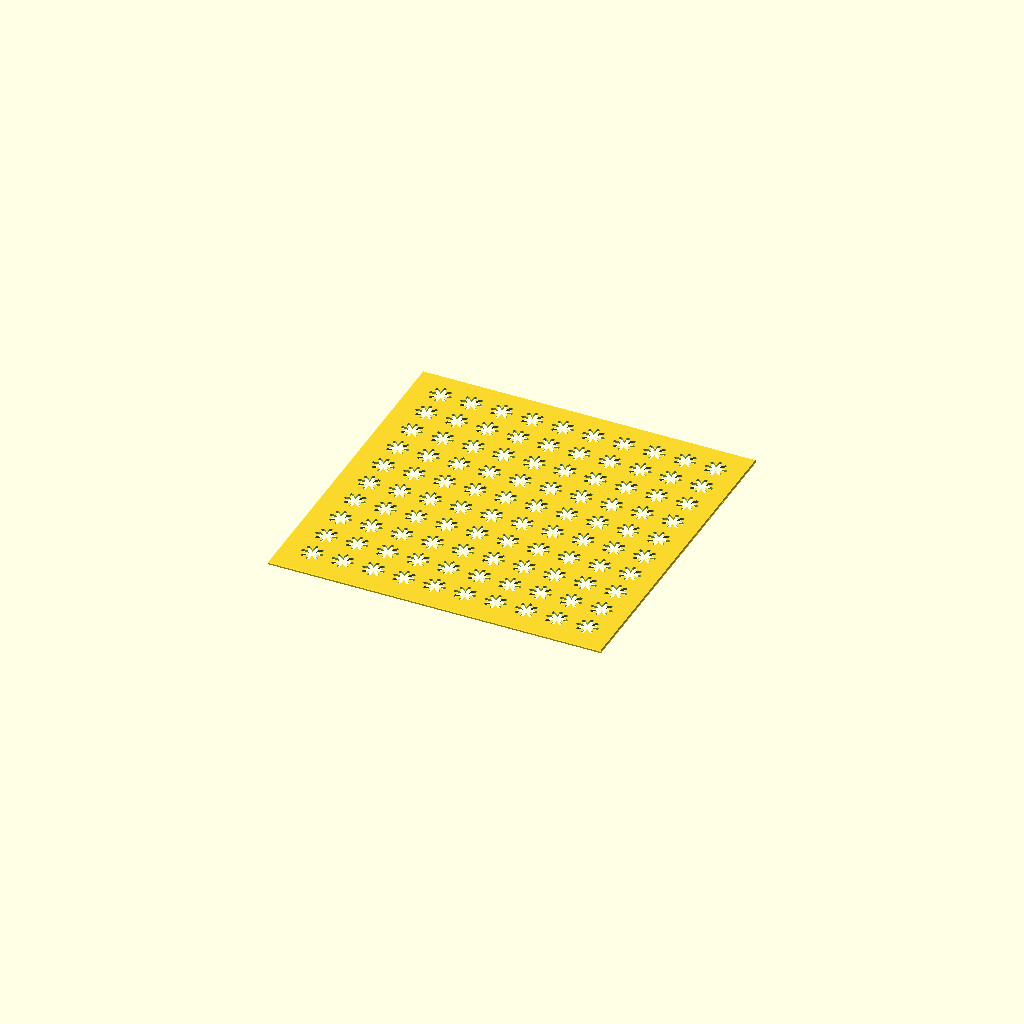
Cell 1: the model at its default parameters.
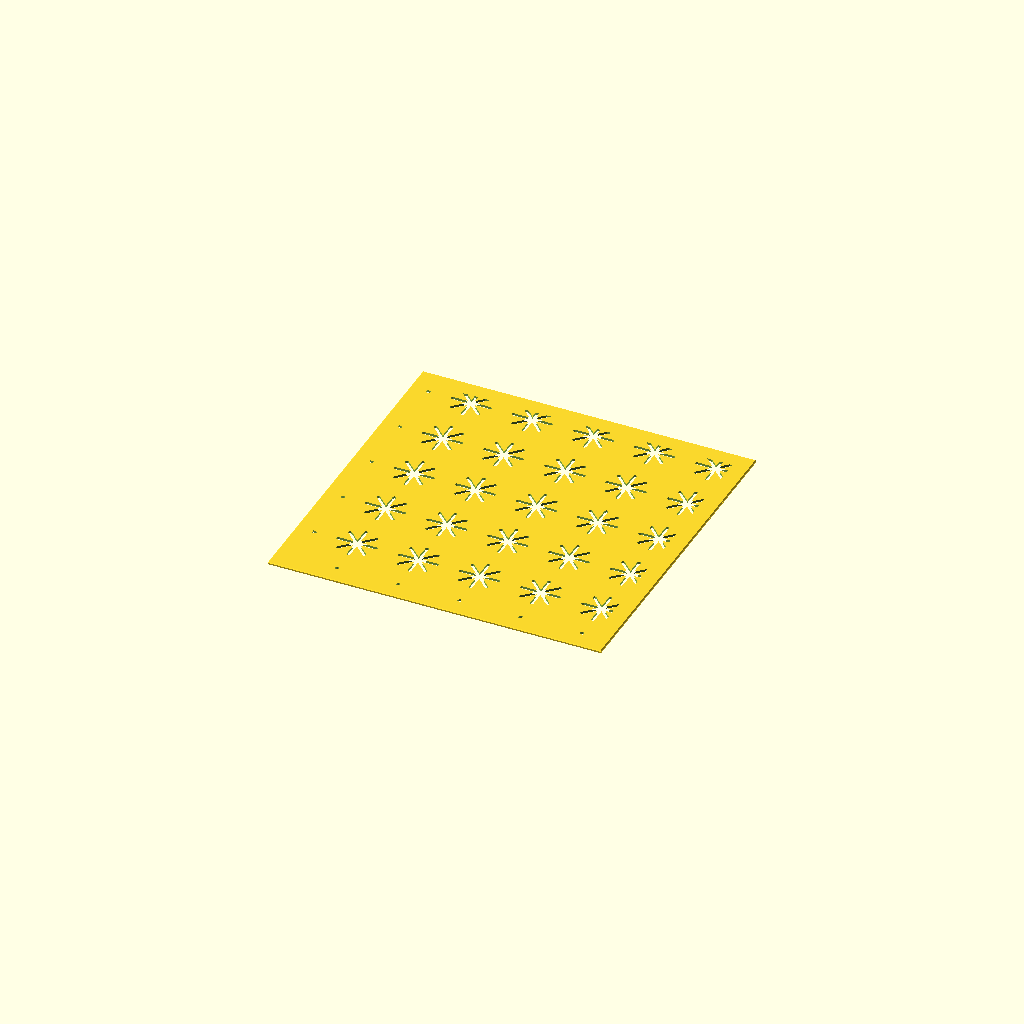
Cell 2: cell = 22 (everything else at default).
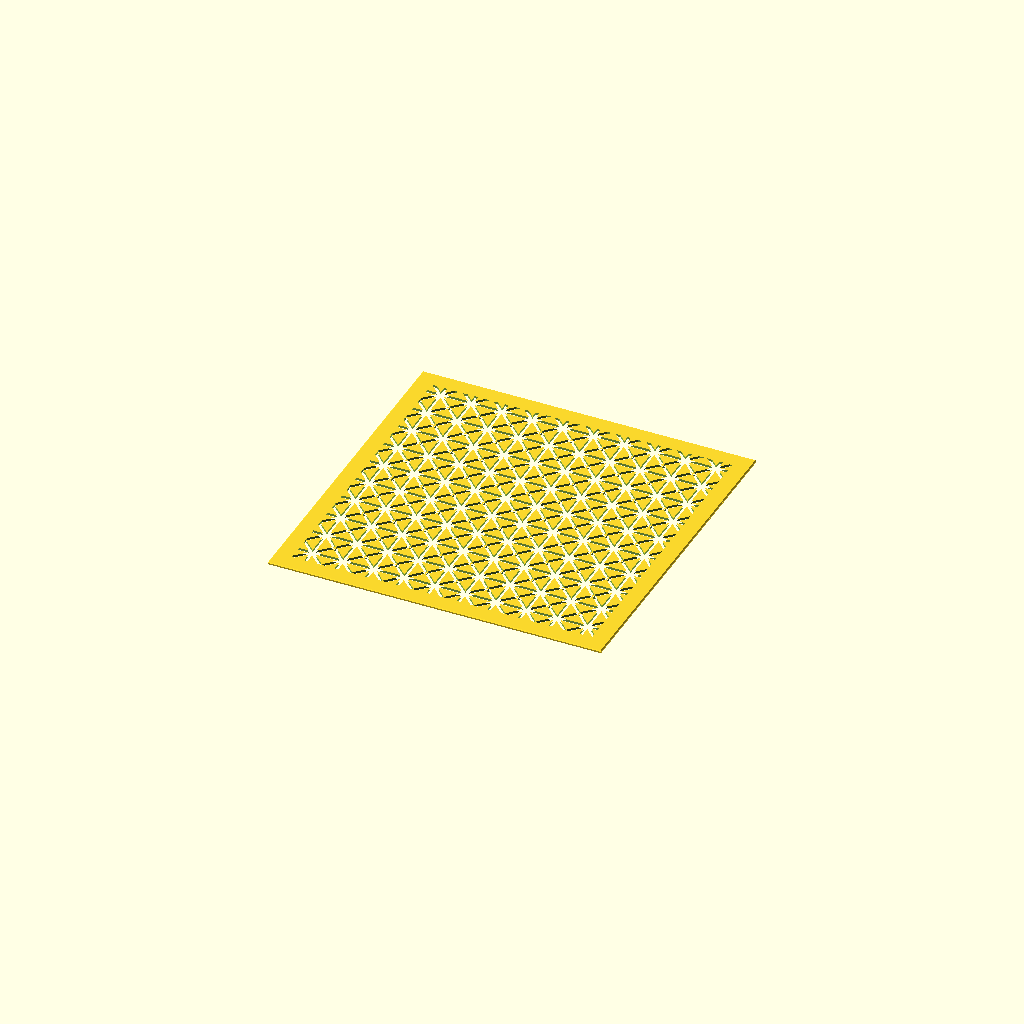
Cell 3: the same model with arm_frac = 1.24.
One fixed orthographic camera (rotation 55°, 0°, 25°; colour scheme Cornfield) for every cell.
OpenSCAD source file komezashi.scad:
// Description: **Komezashi** — Rice Stitch (米刺し)
// Komezashi (Rice Stitch / 米刺し) Sashiko Template
// A hitomezashi ("one stitch") field of 米 rice motifs on a square grid. Each
// motif is four open dashes crossing at a point, so it encloses nothing and
// needs no bridges (cf. the plus in kikko_plus). Cut full-thickness.

use <sashiko_lib.scad>
include <sashiko_config.scad>

cell      = 11;   // grid pitch between rice motifs — pattern scale (mm)
arm_frac  = 0.62; // motif diameter as a fraction of the pitch (<1 keeps motifs apart)

s = arm_frac * cell / 2;   // half-length of the horizontal/vertical arms
d = s / sqrt(2);           // half-extent of the diagonal arms (same arm length)
r = groove_w / 2;

// One 米: horizontal, vertical and the two diagonals, all crossing at (cx,cy).
// Every segment is open, so nothing detaches and no bridges are required.
module rice(cx, cy) {
    slot_dash([cx - s, cy], [cx + s, cy], r);          // horizontal
    slot_dash([cx, cy - s], [cx, cy + s], r);          // vertical
    slot_dash([cx - d, cy - d], [cx + d, cy + d], r);  // diagonal /
    slot_dash([cx - d, cy + d], [cx + d, cy - d], r);  // diagonal \
}

n_x = ceil(plate_w / cell) + 1;
n_y = ceil(plate_h / cell) + 1;

sashiko_plate(plate_w, plate_h, plate_t, border, chamfer, reg)
    for (i = [0 : n_x])
        for (j = [0 : n_y])
            rice(i*cell, j*cell);
Parameter table extracted from the source (name, type, default, range or options):
cell: number, default 11
arm_frac: number, default 0.62
